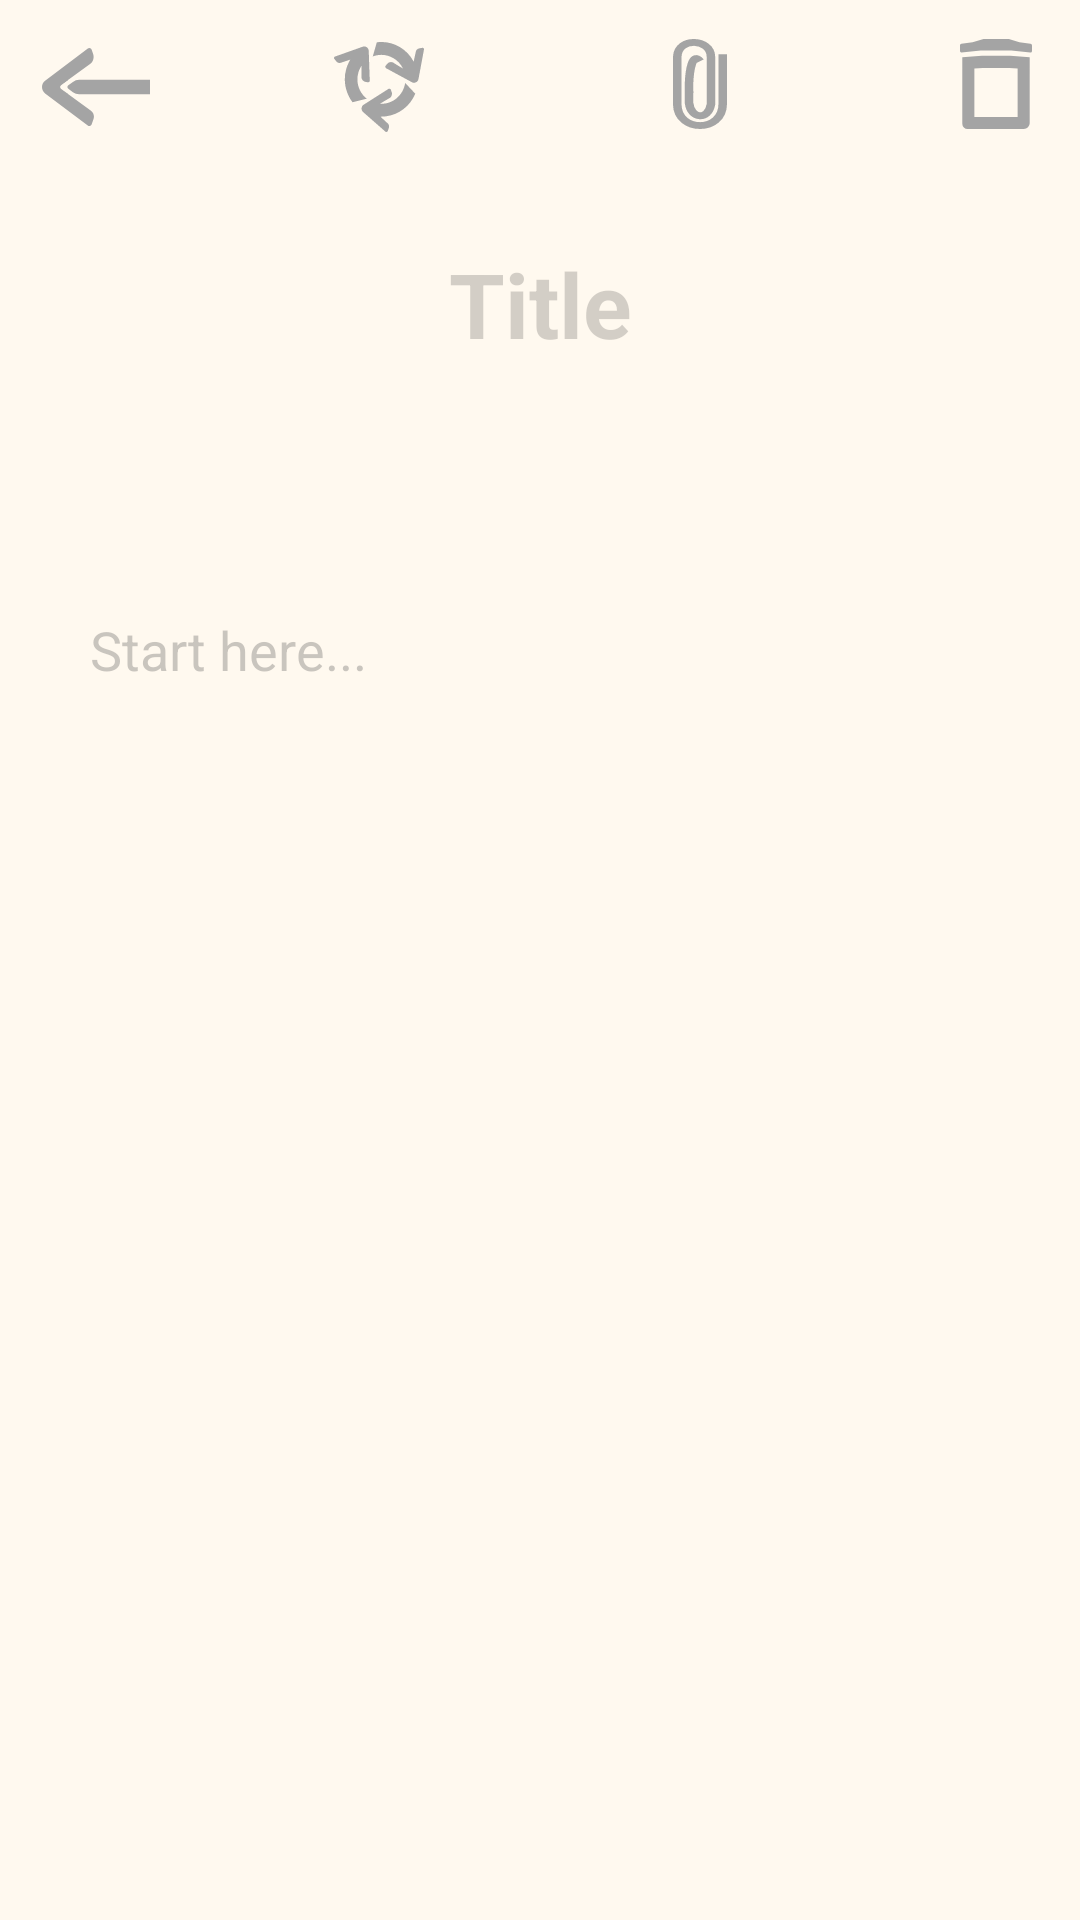

Write the Android layout XML for this screen, with the resource values it uses.
<!-- AndroidManifest.xml: application theme Theme.Kuai_Notes_Project -->
<!-- res/layout/activity_main.xml -->
<?xml version="1.0" encoding="utf-8"?>
<androidx.constraintlayout.widget.ConstraintLayout xmlns:android="http://schemas.android.com/apk/res/android"
    xmlns:app="http://schemas.android.com/apk/res-auto"
    xmlns:tools="http://schemas.android.com/tools"
    android:id="@+id/main"
    android:layout_width="match_parent"
    android:layout_height="match_parent"
    android:background="#FFF9EF"
    tools:context=".MainActivity"

    >
    
    

    <EditText
        android:id="@+id/Title"
        android:layout_width="wrap_content"
        android:layout_height="wrap_content"
        android:layout_marginTop="81dp"
        android:background="@android:color/transparent"
        android:hint="Title"
        android:text=""
        android:paddingHorizontal="20dp"
        android:textAlignment="center"
        android:textColor="#1B1919"
        android:textColorHighlight="@color/green_nai_cha"
        android:textColorHint="#3A3C3C3C"
        android:textSize="30sp"
        android:textStyle="bold"
        app:layout_constraintEnd_toEndOf="parent"
        app:layout_constraintStart_toStartOf="parent"
        app:layout_constraintTop_toTopOf="parent" />

    <LinearLayout
        android:id="@+id/Layout_aux_size_between0"
        android:layout_width="match_parent"
        android:layout_height="50dp"
        android:layout_marginTop="-82dp"
        android:orientation="vertical"
        app:layout_constraintStart_toStartOf="parent"
        app:layout_constraintTop_toBottomOf="@id/Title"
        ></LinearLayout>
    <LinearLayout
        android:id="@+id/Layout_aux_size_between"
        android:layout_width="240dp"
        android:layout_height="30dp"
        android:layout_marginTop="-9dp"
        android:orientation="vertical"
        app:layout_constraintStart_toStartOf="parent"
        app:layout_constraintTop_toBottomOf="@id/Title"
        ></LinearLayout>
    <LinearLayout
        android:id="@+id/Layout_aux_size_between2"
        android:layout_width="240dp"
        android:layout_height="30dp"
        android:layout_marginTop="53dp"
        android:orientation="vertical"
        app:layout_constraintStart_toStartOf="parent"
        app:layout_constraintTop_toBottomOf="@id/Title"
        ></LinearLayout>

    <LinearLayout
        android:id="@+id/Layout_date_and_info"
        android:layout_width="240dp"
        android:layout_height="wrap_content"
        android:orientation="vertical"
        app:layout_constraintStart_toStartOf="parent"
        app:layout_constraintTop_toBottomOf="@id/Title">

        <TextView
            android:id="@+id/Note_Time"
            android:layout_width="wrap_content"
            android:layout_height="wrap_content"
            android:layout_marginStart="32dp"
            android:layout_marginTop="10dp"
            android:background="@android:color/transparent"
            android:hint=""
            android:lineSpacingExtra="2sp"
            android:paddingTop="10dp"
            android:paddingBottom="1dp"
            android:textColor="#A0A0A0"
            android:textSize="13sp"
            android:textStyle="bold"
            app:layout_constraintEnd_toEndOf="parent"
            app:layout_constraintHorizontal_bias="0"
            app:layout_constraintStart_toStartOf="parent"
            app:layout_constraintTop_toBottomOf="@id/Title" />

        <TextView
            android:id="@+id/Note_Info"
            android:layout_width="wrap_content"
            android:layout_height="wrap_content"
            android:layout_marginStart="32dp"
            android:background="@android:color/transparent"
            android:hint=""
            android:lineSpacingExtra="2sp"
            android:paddingBottom="10dp"
            android:textColor="#A0A0A0"
            android:textSize="13sp"
            android:textStyle="bold"
            app:layout_constraintEnd_toEndOf="parent"
            app:layout_constraintHorizontal_bias="0"
            app:layout_constraintStart_toStartOf="parent"
            app:layout_constraintTop_toBottomOf="@id/Title" />

    </LinearLayout>



    <LinearLayout
        android:id="@+id/Layout_Body_Note"
        android:layout_width="match_parent"
        android:layout_height="0dp"
        android:layout_marginTop="83dp"
        android:gravity="top"
        android:orientation="vertical"
        app:layout_constraintBottom_toBottomOf="parent"
        app:layout_constraintEnd_toEndOf="parent"
        app:layout_constraintStart_toStartOf="parent"
        app:layout_constraintTop_toBottomOf="@+id/Title"
        app:layout_constraintVertical_bias="0">


        <ScrollView
            android:id="@+id/ScrollView_Note"
            android:layout_width="match_parent"
            android:layout_height="wrap_content"
            android:scrollbars="vertical"


            >

                <EditText
                    android:id="@+id/Body_Note"
                    android:layout_width="match_parent"
                    android:layout_height="wrap_content"
                    android:paddingHorizontal="30dp"
                    android:background="@android:color/transparent"
                    android:backgroundTint="@color/yellow_focus"
                    android:gravity="top"
                    android:hint="Start here..."
                    android:fallbackLineSpacing="true"
                    android:lineSpacingExtra="7sp"
                    android:textColor="#686868"
                    android:textColorHighlight="@color/green_nai_cha"
                    android:textColorHint="#4E4D4D4D"
                    android:textSize="18sp" />

        </ScrollView>


    </LinearLayout>

    <FrameLayout
        android:id="@+id/FrameLayout_Change_Pin_Status"
        android:layout_width="18dp"
        android:layout_height="30dp"
        android:layout_marginTop="13dp"
        android:background="@drawable/clip_icon_1"
        android:backgroundTint="@color/Neutral_gray_icon_note"
        android:clickable="true"
        android:focusable="true"
        app:layout_constraintEnd_toEndOf="parent"
        app:layout_constraintStart_toStartOf="parent"
        app:layout_constraintHorizontal_bias="0.656"
        app:layout_constraintTop_toTopOf="parent" />

    <FrameLayout
        android:id="@+id/FrameLayout_Change_Reminder_Status"
        android:layout_width="30dp"
        android:layout_height="30dp"
        android:layout_marginTop="14dp"
        android:background="@drawable/recycler_logo_icon_4"
        android:backgroundTint="@color/Neutral_gray_icon_note"
        android:clickable="true"
        android:focusable="true"
        app:layout_constraintEnd_toEndOf="parent"
        app:layout_constraintStart_toStartOf="parent"
        app:layout_constraintHorizontal_bias="0.337"
        app:layout_constraintTop_toTopOf="parent" />

    <FrameLayout
        android:id="@+id/fl_Delete"
        android:layout_width="24dp"
        android:layout_height="30dp"
        android:layout_marginTop="13dp"
        android:layout_marginRight="16dp"
        android:background="@drawable/trash_can_icon_1"
        android:backgroundTint="#A4A4A4"
        app:layout_constraintEnd_toEndOf="parent"
        app:layout_constraintTop_toTopOf="parent" />

    <FrameLayout
        android:id="@+id/fl_Back"
        android:layout_width="36dp"
        android:layout_height="26dp"
        android:layout_marginLeft="14dp"
        android:layout_marginTop="16dp"
        android:background="@drawable/arrow_left_4"
        android:backgroundTint="#A4A4A4"
        app:layout_constraintStart_toStartOf="parent"
        app:layout_constraintTop_toTopOf="parent" />

    <FrameLayout
        android:id="@+id/FrameLayout_Change_Pin_Status_Ghost"
        android:layout_width="45dp"
        android:layout_height="50dp"
        android:background="@color/transparent"
        app:layout_constraintEnd_toEndOf="parent"
        app:layout_constraintStart_toStartOf="parent"
        app:layout_constraintHorizontal_bias="0.666"
        app:layout_constraintTop_toTopOf="parent" />

    <FrameLayout
        android:id="@+id/FrameLayout_Change_Reminder_Status_Ghost"
        android:layout_width="45dp"
        android:layout_height="50dp"
        android:background="@color/transparent"
        app:layout_constraintEnd_toEndOf="parent"
        app:layout_constraintStart_toStartOf="parent"
        app:layout_constraintHorizontal_bias="0.333"
        app:layout_constraintTop_toTopOf="parent" />

    <FrameLayout
        android:id="@+id/fl_Delete_Ghost"
        android:layout_width="53dp"
        android:layout_height="50dp"
        android:background="@color/transparent"
        app:layout_constraintEnd_toEndOf="parent"
        app:layout_constraintTop_toTopOf="parent" />

    <FrameLayout
        android:id="@+id/fl_Back_Ghost"
        android:layout_width="63dp"
        android:layout_height="50dp"
        android:background="@color/transparent"
        app:layout_constraintStart_toStartOf="parent"
        app:layout_constraintTop_toTopOf="parent" />


</androidx.constraintlayout.widget.ConstraintLayout>
<!-- resources referenced by this layout -->
<resources>
  <color name="Neutral_gray_icon_note">#A4A4A4</color>
  <color name="transparent">#008F8F8F</color>
  <color name="yellow_focus">#FFEFD500</color>
  <!-- drawable arrow_left_4 (drawable) -->
  <vector xmlns:android="http://schemas.android.com/apk/res/android"
      android:width="124.86dp"
      android:height="87.4dp"
      android:viewportWidth="124.86"
      android:viewportHeight="87.4">
    <path
        android:fillColor="#FF000000"
        android:pathData="M-16.89,-56.28"/>
    <path
        android:fillColor="#FF000000"
        android:pathData="m54.8,0c-0.65,-0.02 -1.28,0.17 -1.81,0.55L3.58,36.58c-4.77,3.29 -4.77,11 0,14.29l49.34,35.96c1.6,1.17 3.88,0.46 4.54,-1.41l2.12,-5.99c1.2,-3.38 -0,-7.15 -2.93,-9.21L30.47,51.74 19.85,45.67 19.94,42.54 30.47,35.7 55.55,17.99c3.58,-2.53 5.05,-7.13 3.58,-11.26l-1.7,-4.8c-0.4,-1.12 -1.44,-1.89 -2.63,-1.93z"/>
    <path
        android:fillColor="#FF000000"
        android:pathData="m30.47,35.7 l-17.35,3.52 -0.03,10.03 17.38,2.5 -8.46,-5.97c-1.42,-1 -1.42,-3.1 0,-4.1z"
        android:strokeLineJoin="bevel"/>
    <path
        android:fillColor="#FF000000"
        android:pathData="m35.72,37.97 l-5.3,3.74a2.46,2.46 90,0 0,-0 4.02l5.3,3.74a12.4,12.4 17.61,0 0,7.15 2.27L124.86,51.74L124.86,35.7L42.87,35.7a12.4,12.4 162.39,0 0,-7.15 2.27z"
        android:strokeLineJoin="bevel"/>
  </vector>
  <!-- drawable clip_icon_1 (drawable) -->
  <vector xmlns:android="http://schemas.android.com/apk/res/android"
      android:width="137.16dp"
      android:height="284.7dp"
      android:viewportWidth="137.16"
      android:viewportHeight="284.7">
    <path
        android:pathData="m126.33,48.23c0,0 -0.01,153.23 0,156.3 0.34,92.51 -114.62,91.51 -115.5,2.6L10.83,55.89c2.38,-63.32 85.44,-56.75 85.44,0v26.09,125.15C89.23,257.96 45.42,252.92 40.83,202.84c0,0 0.22,-32.54 0,-65.18 1.04,-30.32 7.18,-99.75 27.91,-67.36"
        android:strokeLineJoin="miter"
        android:strokeWidth="21.6628"
        android:fillColor="#00000000"
        android:strokeColor="#000000"/>
  </vector>
  <!-- drawable trash_can_icon_1 (drawable) -->
  <vector xmlns:android="http://schemas.android.com/apk/res/android"
      android:width="95.35dp"
      android:height="120.12dp"
      android:viewportWidth="95.35"
      android:viewportHeight="120.12">
    <path
        android:fillColor="#FF000000"
        android:pathData="M28.86,22.34 L3.04,24.38v88.74a7,7 45,0 0,7 7h74.51a7.75,7.75 135,0 0,7.75 -7.75L92.31,24.38l-25.82,-2.04zM30.39,38.87h34.57l11.35,0.6L76.31,104.12L19.04,104.12L19.04,39.47Z"/>
    <path
        android:fillColor="#FF000000"
        android:pathData="M31.16,0 L16.64,4.3 1.81,6.24A2.09,2.09 131.26,0 0,0 8.31l0,7.87a1.83,1.83 42.18,0 0,2.01 1.82l25.55,-2.53h40.23l25.32,2.51a2.04,2.04 137.82,0 0,2.24 -2.03l-0,-7.44a2.31,2.31 48.74,0 0,-2.01 -2.29l-14.63,-1.92 -13.99,-4.3z"
        android:strokeLineCap="square"/>
  </vector>
  <style name="Theme.Kuai_Notes_Project" parent="Base.Theme.Kuai_Notes_Project">
  
          
  
          <item name="android:navigationBarColor">#BFFBE4CC</item>
  
          
  
  
  
  
  
  
  
      </style>
  <color name="white_bamboo">#FFF1EBE1</color>
  <color name="white_softy_1">#FFF7F2F7</color>
  <color name="gray_light_2">#FF888B8E</color>
  <color name="white">#FFFFFFFF</color>
  <color name="teal_200">#FF03DAC5</color>
  <color name="teal_700">#FF018786</color>
  <color name="black">#FF000000</color>
  <color name="light_brown_natural_trans">#BFCEB7A1</color>
</resources>
